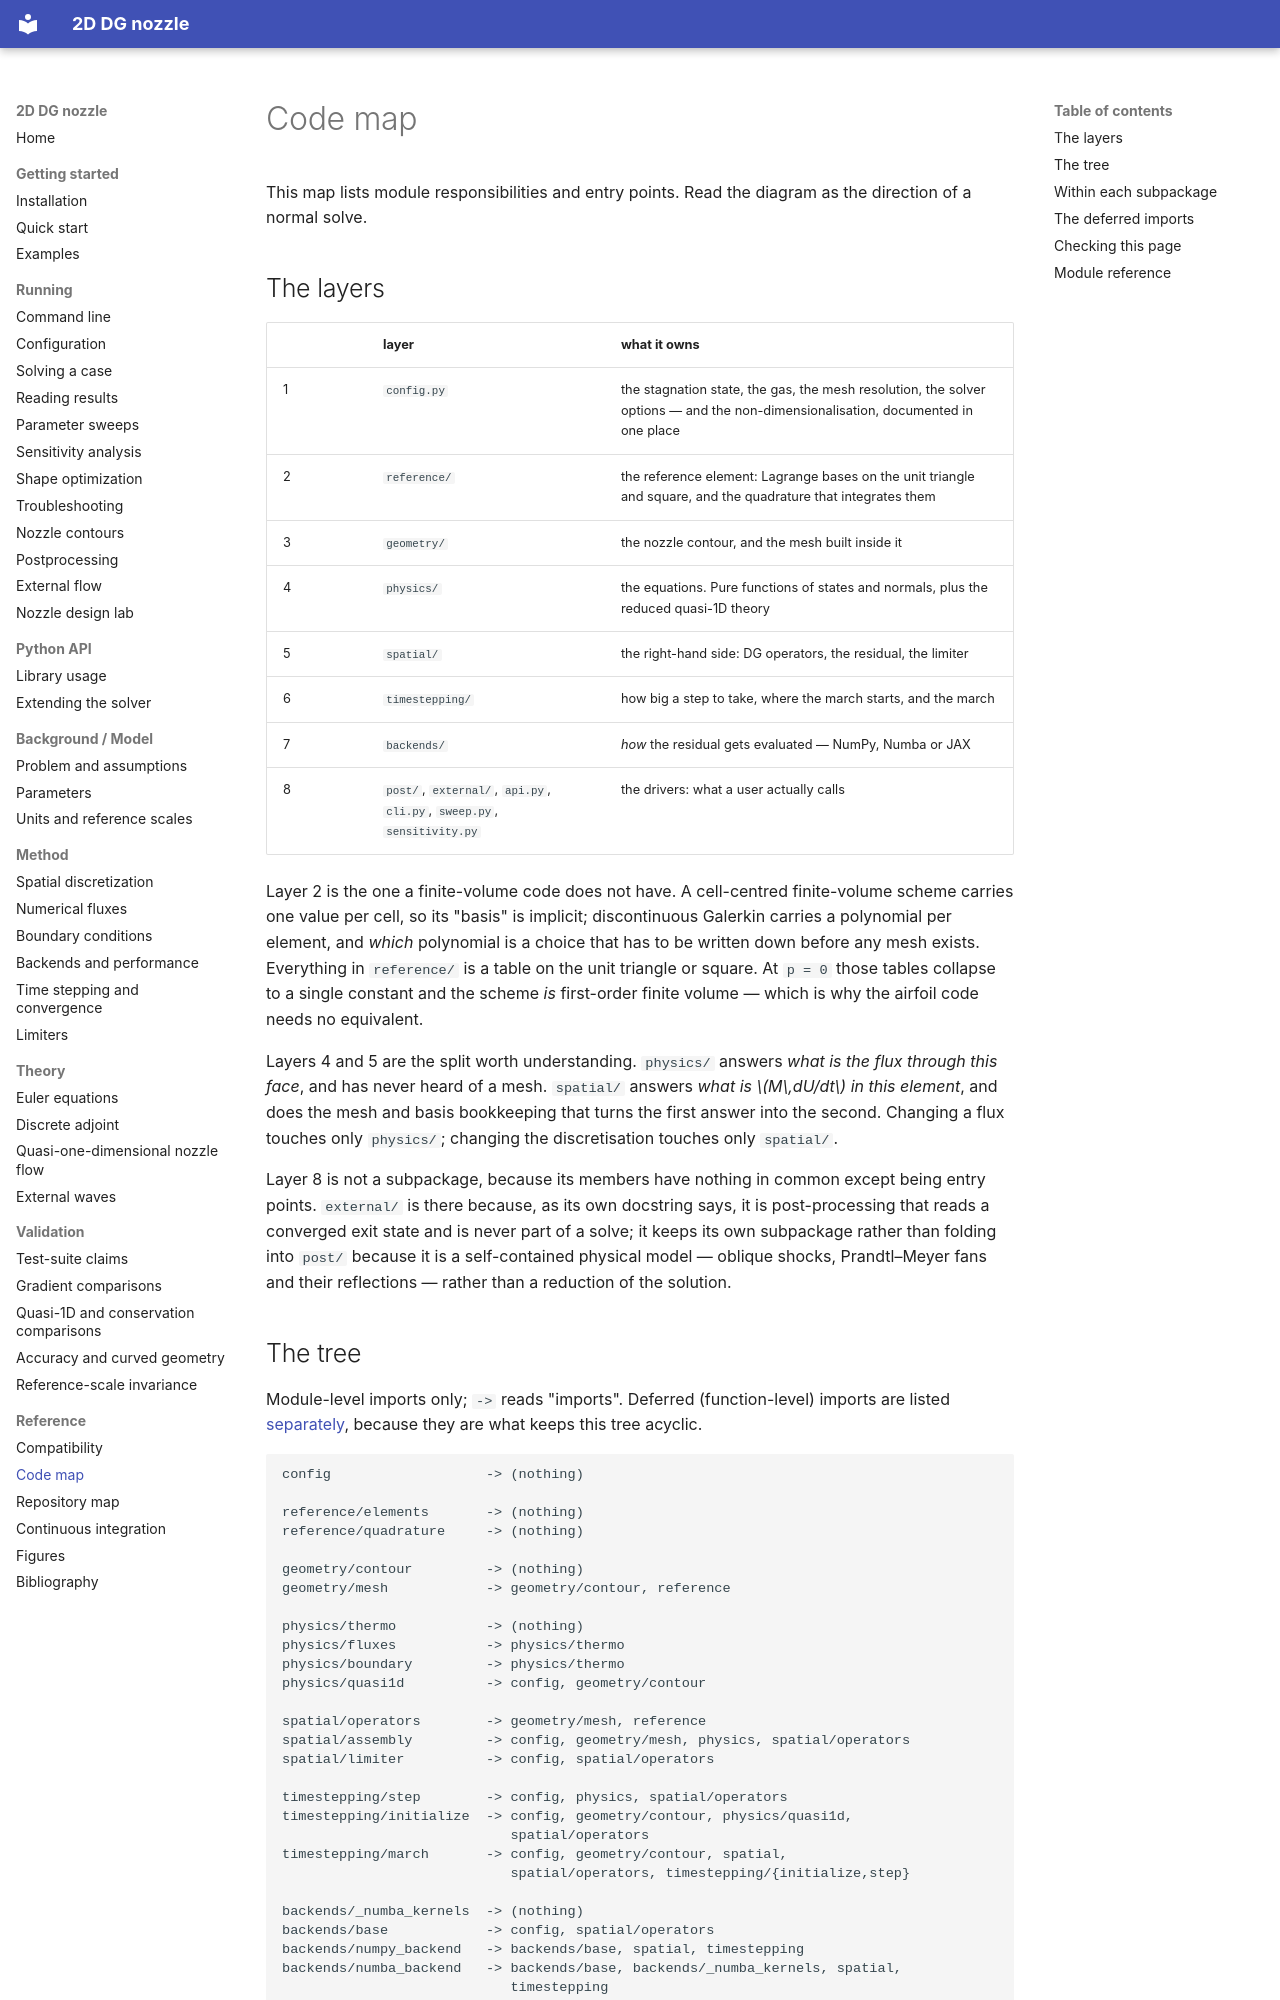

repository: mrodrig6/2D_nozzle · page: reference/code-map/index.html · generator: mkdocs

# Code map

This map lists module responsibilities and entry points. Read the diagram as the direction of a normal solve.

## The layers

| | layer | what it owns |
|---|---|---|
| 1 | `config.py` | the stagnation state, the gas, the mesh resolution, the solver options — and the non-dimensionalisation, documented in one place |
| 2 | `reference/` | the reference element: Lagrange bases on the unit triangle and square, and the quadrature that integrates them |
| 3 | `geometry/` | the nozzle contour, and the mesh built inside it |
| 4 | `physics/` | the equations. Pure functions of states and normals, plus the reduced quasi-1D theory |
| 5 | `spatial/` | the right-hand side: DG operators, the residual, the limiter |
| 6 | `timestepping/` | how big a step to take, where the march starts, and the march |
| 7 | `backends/` | *how* the residual gets evaluated — NumPy, Numba or JAX |
| 8 | `post/`, `external/`, `api.py`, `cli.py`, `sweep.py`, `sensitivity.py` | the drivers: what a user actually calls |

Layer 2 is the one a finite-volume code does not have. A cell-centred
finite-volume scheme carries one value per cell, so its "basis" is implicit;
discontinuous Galerkin carries a polynomial per element, and *which*
polynomial is a choice that has to be written down before any mesh exists.
Everything in `reference/` is a table on the unit triangle or square. At
`p = 0` those tables collapse to a single constant and the scheme *is*
first-order finite volume — which is why the airfoil code needs no equivalent.

Layers 4 and 5 are the split worth understanding. `physics/` answers *what is
the flux through this face*, and has never heard of a mesh. `spatial/` answers
*what is $M\,dU/dt$ in this element*, and does the mesh and basis bookkeeping
that turns the first answer into the second. Changing a flux touches only
`physics/`; changing the discretisation touches only `spatial/`.

Layer 8 is not a subpackage, because its members have nothing in common except
being entry points. `external/` is there because, as its own docstring says,
it is post-processing that reads a converged exit state and is never part of a
solve; it keeps its own subpackage rather than folding into `post/` because it
is a self-contained physical model — oblique shocks, Prandtl–Meyer fans and
their reflections — rather than a reduction of the solution.
